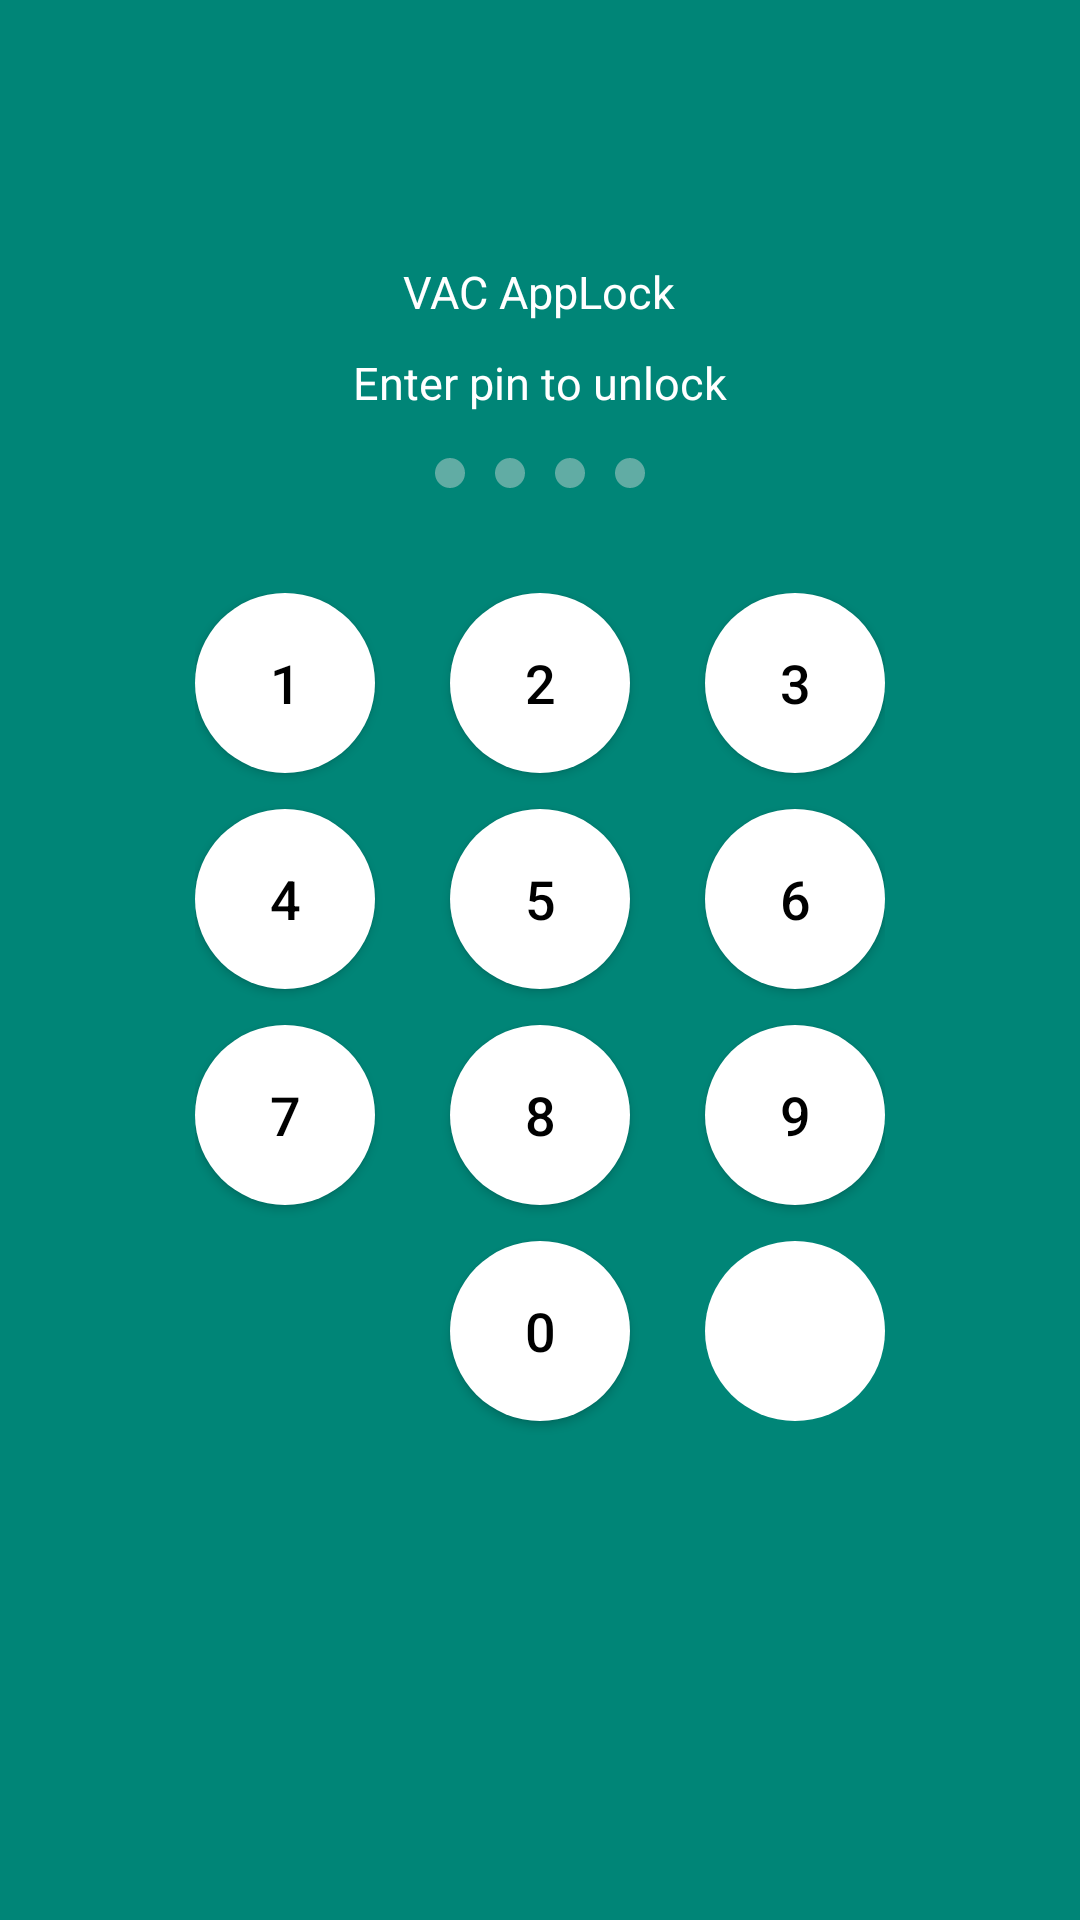

Here is an Android app screen rendered from its layout file. Give the layout XML and the strings, colors and styles it references.
<!-- AndroidManifest.xml: application theme AppTheme -->
<!-- res/layout/activity_pin_unlock.xml -->
<?xml version="1.0" encoding="utf-8"?>
<ScrollView xmlns:android="http://schemas.android.com/apk/res/android"
    xmlns:app="http://schemas.android.com/apk/res-auto"
    android:layout_width="match_parent"
    android:layout_height="match_parent"
    android:id="@+id/unlock_layout"
    android:background="@color/colorPrimary">

    <LinearLayout
        android:layout_width="match_parent"
        android:layout_height="wrap_content"
        android:clipToPadding="false"
        android:gravity="center"
        android:orientation="vertical">

        <include
            layout="@layout/layout_toolbar"
            android:visibility="gone" />

        <RelativeLayout
            android:layout_width="61dp"
            android:layout_height="57dp"
            android:layout_marginTop="20dp">

            <ImageView
                android:id="@+id/app_icon"
                android:layout_width="match_parent"
                android:layout_height="wrap_content"
                android:layout_centerInParent="true"
                app:srcCompat="@mipmap/ic_launcher" />
        </RelativeLayout>

        <TextView
            android:id="@+id/app_name"
            android:layout_width="wrap_content"
            android:layout_height="wrap_content"
            android:layout_marginVertical="10dp"
            android:text="@string/app_name"
            android:textColor="@color/white"
            android:textSize="15sp" />

        <TextView
            android:layout_width="wrap_content"
            android:layout_height="wrap_content"
            android:layout_marginBottom="10dp"
            android:text="Enter pin to unlock"
            android:textColor="@color/white"
            android:textSize="15sp" />

        <LinearLayout
            android:layout_width="match_parent"
            android:layout_height="wrap_content"
            android:layout_marginBottom="30dp"
            android:gravity="center"
            android:orientation="horizontal">

            <TextView
                android:id="@+id/passcodeDot1"
                android:layout_width="10dp"
                android:layout_height="10dp"
                android:layout_margin="5dp"
                android:background="@drawable/passcode_dot_empty" />

            <TextView
                android:id="@+id/passcodeDot2"
                android:layout_width="10dp"
                android:layout_height="10dp"
                android:layout_margin="5dp"
                android:background="@drawable/passcode_dot_empty" />

            <TextView
                android:id="@+id/passcodeDot3"
                android:layout_width="10dp"
                android:layout_height="10dp"
                android:layout_margin="5dp"
                android:background="@drawable/passcode_dot_empty" />

            <TextView
                android:id="@+id/passcodeDot4"
                android:layout_width="10dp"
                android:layout_height="10dp"
                android:layout_margin="5dp"
                android:background="@drawable/passcode_dot_empty" />
        </LinearLayout>

        <GridLayout
            android:id="@+id/keypad"
            android:layout_width="wrap_content"
            android:layout_height="wrap_content"
            android:layout_gravity="center"
            android:columnCount="3"
            android:rowCount="4">

            
            <Button
                android:id="@+id/number1"
                style="@style/KeypadButton"
                android:text="1" />

            <Button
                android:id="@+id/number2"
                style="@style/KeypadButtonCenter"
                android:text="2" />

            <Button
                android:id="@+id/number3"
                style="@style/KeypadButton"
                android:text="3" />

            <Button
                android:id="@+id/number4"
                style="@style/KeypadButton"
                android:text="4" />

            <Button
                android:id="@+id/number5"
                style="@style/KeypadButtonCenter"
                android:text="5" />

            <Button
                android:id="@+id/number6"
                style="@style/KeypadButton"
                android:text="6" />

            <Button
                android:id="@+id/number7"
                style="@style/KeypadButton"
                android:text="7" />

            <Button
                android:id="@+id/number8"
                style="@style/KeypadButtonCenter"
                android:text="8" />

            <Button
                android:id="@+id/number9"
                style="@style/KeypadButton"
                android:text="9" />

            <View
                android:layout_width="0dp"
                android:layout_height="wrap_content"
                android:layout_margin="8dp"
                android:layout_gravity="center"
                android:layout_weight="1" />

            <Button
                android:id="@+id/number0"
                style="@style/KeypadButtonCenter"
                android:text="0" />

            <ImageView
                android:id="@+id/numberB"
                style="@style/KeypadButton"
                android:scaleType="centerInside"
                app:srcCompat="@drawable/backspace" />
        </GridLayout>

    </LinearLayout>
</ScrollView>
<!-- res/layout/layout_toolbar.xml (included above) -->
<?xml version="1.0" encoding="utf-8"?>
<com.google.android.material.appbar.AppBarLayout xmlns:android="http://schemas.android.com/apk/res/android"
    xmlns:app="http://schemas.android.com/apk/res-auto"
    android:layout_width="match_parent"
    android:layout_height="wrap_content">

    <androidx.appcompat.widget.Toolbar
        android:id="@+id/toolbar"
        android:layout_width="match_parent"
        android:layout_height="?attr/actionBarSize"
        android:background="@color/bg_blue_normal_50"
        app:titleTextColor="@color/white"
        android:theme="@style/ThemeOverlay.AppCompat.Light"
        app:navigationIcon="@drawable/ic_back_white"
        app:popupTheme="@style/ThemeOverlay.AppCompat.Light" />

</com.google.android.material.appbar.AppBarLayout>
<!-- resources referenced by this layout -->
<resources>
  <color name="bg_blue_normal_50">#7f2c9ffe</color>
  <color name="colorPrimary">#008577</color>
  <color name="white">#FFFFFFFF</color>
  <!-- drawable ic_back_white (drawable) -->
  <vector xmlns:android="http://schemas.android.com/apk/res/android"
      android:width="40dp"
      android:height="40dp"
      android:tint="#FFFFFF"
      android:viewportWidth="24"
      android:viewportHeight="24">
  
      <path
          android:fillColor="@android:color/white"
          android:pathData="M15.41,7.41L14,6l-6,6 6,6 1.41,-1.41L10.83,12z" />
  
  </vector>
  <!-- drawable passcode_dot_empty (drawable) -->
  <?xml version="1.0" encoding="utf-8"?>
  <shape xmlns:android="http://schemas.android.com/apk/res/android">
      <solid android:color="#6FDEDEDE" />
      <corners android:radius="10dp" />
  </shape>
  <string name="app_name">VAC AppLock</string>
  <style name="KeypadButton">
          <item name="android:layout_width">60dp</item>
          <item name="android:layout_height">60dp</item>
          <item name="android:background">@drawable/rounded_button</item>
          <item name="android:textColor">@color/black</item>
          <item name="android:textSize">18sp</item>
          <item name="android:gravity">center</item>
          <item name="android:layout_marginBottom">12dp</item>
      </style>
  <style name="KeypadButtonCenter">
          <item name="android:layout_width">60dp</item>
          <item name="android:layout_height">60dp</item>
          <item name="android:background">@drawable/rounded_button</item>
          <item name="android:textColor">@color/black</item>
          <item name="android:textSize">18sp</item>
          <item name="android:gravity">center</item>
          <item name="android:layout_marginLeft">25dp</item>
          <item name="android:layout_marginRight">25dp</item>
      </style>
  <style name="AppTheme" parent="Theme.AppCompat.Light.NoActionBar">
          
          <item name="colorPrimary">@color/colorPrimary</item>
          <item name="colorPrimaryDark">@color/colorPrimaryDark</item>
          <item name="colorAccent">@color/colorAccent</item>
  
          <item name="android:windowActionBar">false</item>
          <item name="windowActionBar">false</item>
          <item name="windowNoTitle">true</item>
          
          <item name="android:windowBackground">@color/white</item>
          
          <item name="android:windowContentOverlay">@null</item>
          
          <item name="elevation">0dp</item>
  
          <item name="android:actionMenuTextColor">@android:color/white</item>
  
      </style>
  <!-- drawable rounded_button (drawable) -->
  <shape xmlns:android="http://schemas.android.com/apk/res/android">
      <solid android:color="@color/white" />
      <corners android:radius="500dp" />
  </shape>
  <color name="black">#000000</color>
  <color name="colorPrimaryDark">#00574B</color>
  <color name="colorAccent">#FF4081</color>
</resources>
